Labelled photos from "data", an image-classification folder in sunabove/ai_example. The possible labels are: left, right, stop.

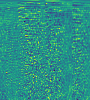
Label: stop

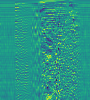
Label: left

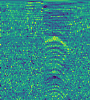
Label: stop

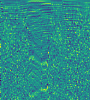
Label: right

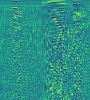
Label: right

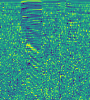
Label: left
